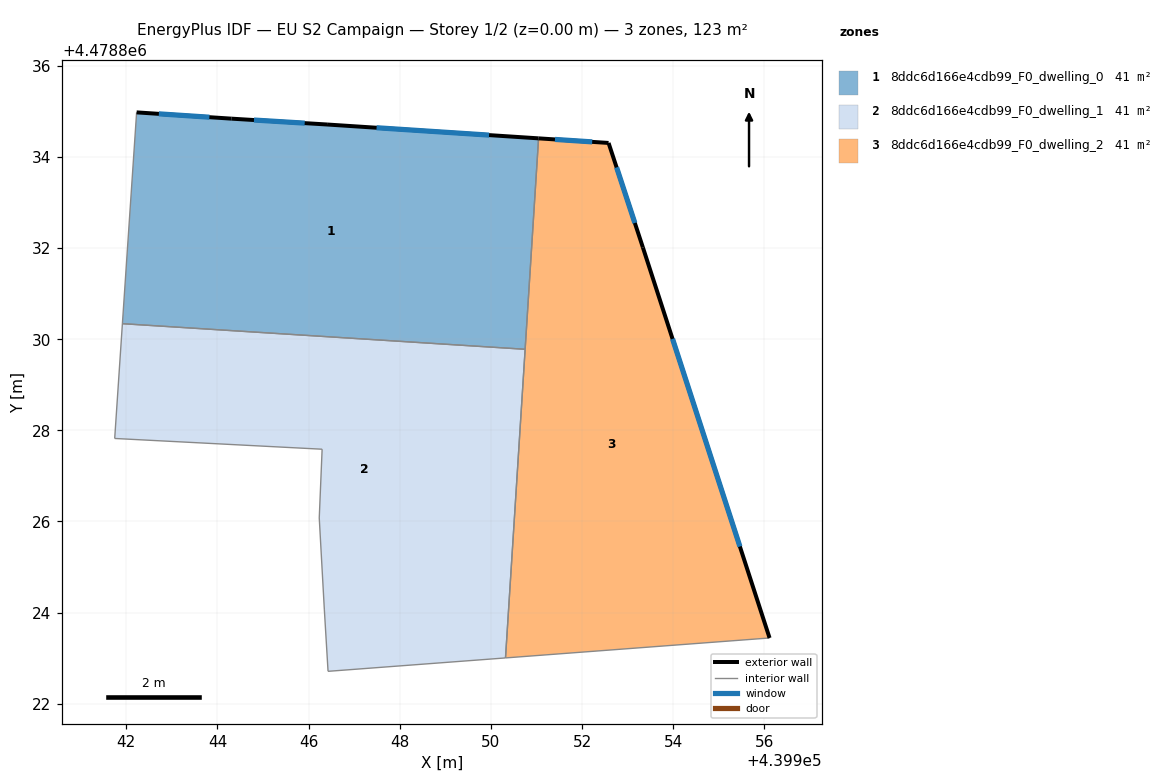
=== STOREY PLAN SPEC (per zone: floor XY polygon, exterior-wall plan segments, windows/doors) ===
zone 1: 8ddc6d166e4cdb99_F0_dwelling_0  (41.1 m²)
  floor: (439950.75, 4478829.78) (439951.05, 4478834.41) (439946.40, 4478834.71) (439944.31, 4478834.84) (439942.22, 4478834.98) (439941.91, 4478830.34)
  exterior wall: (439944.31, 4478834.84) – (439946.40, 4478834.71)  [2.1 m]
    window: (439944.80, 4478834.81) – (439945.91, 4478834.74)  [1.8 m²]
  exterior wall: (439946.40, 4478834.71) – (439951.05, 4478834.41)  [4.7 m]
    window: (439947.49, 4478834.64) – (439949.96, 4478834.48)  [3.9 m²]
  exterior wall: (439942.22, 4478834.98) – (439944.31, 4478834.84)  [2.1 m]
    window: (439942.71, 4478834.95) – (439943.82, 4478834.87)  [1.8 m²]
  interior walls: 3
zone 2: 8ddc6d166e4cdb99_F0_dwelling_1  (41.1 m²)
  floor: (439950.32, 4478823.01) (439950.75, 4478829.78) (439941.91, 4478830.34) (439941.74, 4478827.82) (439946.30, 4478827.59) (439946.23, 4478826.08) (439946.34, 4478824.08) (439946.43, 4478822.71)
  interior walls: 8
zone 3: 8ddc6d166e4cdb99_F0_dwelling_2  (41.1 m²)
  floor: (439956.11, 4478823.44) (439953.34, 4478832.01) (439952.58, 4478834.31) (439951.05, 4478834.41) (439950.32, 4478823.01)
  exterior wall: (439951.05, 4478834.41) – (439952.58, 4478834.31)  [1.5 m]
    window: (439951.41, 4478834.38) – (439952.22, 4478834.33)  [1.3 m²]
  exterior wall: (439952.58, 4478834.31) – (439953.34, 4478832.01)  [2.4 m]
    window: (439952.76, 4478833.77) – (439953.16, 4478832.55)  [2.0 m²]
  exterior wall: (439953.34, 4478832.01) – (439956.11, 4478823.44)  [9.0 m]
    window: (439953.99, 4478830.01) – (439955.46, 4478825.45)  [7.6 m²]
  interior walls: 3

=== DERIVED (storey summary) ===
Building: EU S2 Campaign
Storey: 1 of 2  (floor level z = 0.00 m)
Storey gross floor area: 123.2 m²
Zones on this storey: 3
  - 8ddc6d166e4cdb99_F0_dwelling_0: floor 41.1 m²; exterior wall 8.8 m (26.5 m²); 3 window(s) 7.5 m²; WWR 28.3%
  - 8ddc6d166e4cdb99_F0_dwelling_1: floor 41.1 m²
  - 8ddc6d166e4cdb99_F0_dwelling_2: floor 41.1 m²; exterior wall 13.0 m (38.9 m²); 3 window(s) 11.0 m²; WWR 28.3%
Zone adjacency (shared interzone walls):
  - 8ddc6d166e4cdb99_F0_dwelling_0 ↔ 8ddc6d166e4cdb99_F0_dwelling_1
  - 8ddc6d166e4cdb99_F0_dwelling_0 ↔ 8ddc6d166e4cdb99_F0_dwelling_2
  - 8ddc6d166e4cdb99_F0_dwelling_1 ↔ 8ddc6d166e4cdb99_F0_dwelling_2